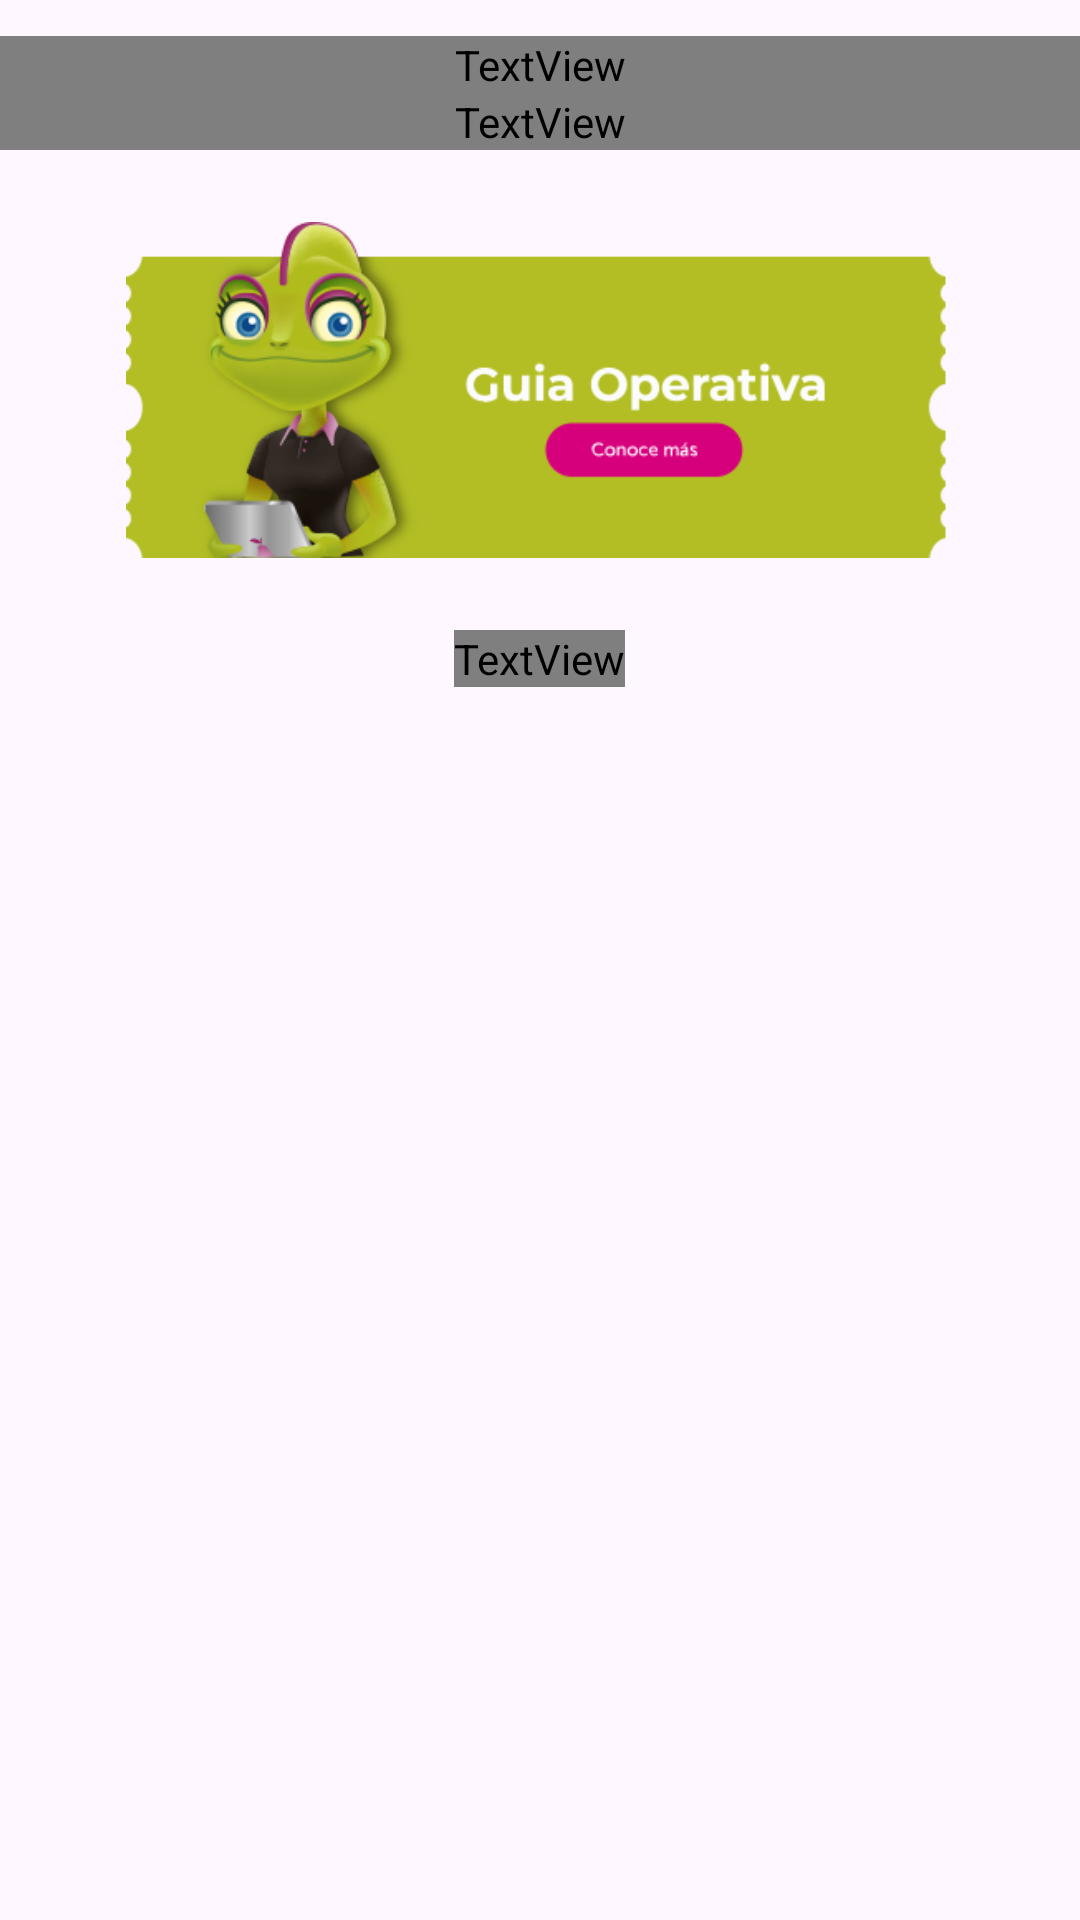

Reconstruct the res/layout file that produces this screen, plus the resources it refers to.
<!-- AndroidManifest.xml: application theme Theme.LoyaltyV2 -->
<!-- res/layout/fragment_training.xml -->
<?xml version="1.0" encoding="utf-8"?>
<androidx.core.widget.NestedScrollView xmlns:android="http://schemas.android.com/apk/res/android"
    xmlns:tools="http://schemas.android.com/tools"
    android:layout_width="match_parent"
    android:layout_height="match_parent">

    <LinearLayout
        android:layout_width="match_parent"
        android:layout_height="wrap_content"
        android:background="@color/transparent"
        android:orientation="vertical"
        android:paddingVertical="@dimen/margin_default">

        <TextView
            android:layout_width="match_parent"
            android:layout_height="wrap_content"
            android:text="@string/section_training"
            android:textAlignment="center"
            android:textAppearance="@style/monse_bold_white"
            android:textSize="@dimen/title" />

        <TextView
            android:layout_width="match_parent"
            android:layout_height="wrap_content"
            android:text="@string/conoce_mas_training"
            android:textAlignment="center"
            android:textAppearance="@style/monse_normal_white"
            android:textSize="@dimen/Subtitle" />
        
        <androidx.recyclerview.widget.RecyclerView
            android:id="@+id/lst_parks"
            android:layout_width="match_parent"
            android:layout_height="wrap_content"
            android:layout_marginTop="@dimen/margin_default"
            android:orientation="horizontal"
            tools:itemCount="1"
            tools:listitem="@layout/park_item_trainingv3" />

        <LinearLayout
            android:gravity="center_horizontal"
            android:layout_width="match_parent"
            android:layout_height="wrap_content"
            android:orientation="horizontal">

            <ImageView
                android:id="@+id/btn_operative_guide"
                android:layout_width="wrap_content"
                android:layout_height="wrap_content"
                android:layout_gravity="center_horizontal"
                android:adjustViewBounds="true"
                android:contentDescription="@string/general_action_content_desc"
                android:padding="@dimen/margin_default"
                android:maxWidth="300dp"
                android:src="@drawable/lore_ticket_guia_operativa"
                tools:srcCompat="@drawable/lore_ticket_guia_operativa" />
        </LinearLayout>


        <TextView
            android:layout_width="wrap_content"
            android:layout_height="wrap_content"
            android:layout_gravity="center_horizontal"
            android:layout_marginTop="@dimen/margin_default"
            android:layout_marginBottom="@dimen/margin_default"
            android:text="@string/txt_after_operative_guide"
            android:textAlignment="center"
            android:textAppearance="@style/monse_normal_white" />
        <androidx.recyclerview.widget.RecyclerView
            android:id="@+id/lst_videos"
            android:layout_width="match_parent"
            android:layout_height="wrap_content"
            android:layout_marginTop="@dimen/margin_default"
            android:orientation="horizontal"
            tools:itemCount="1"
            tools:listitem="@layout/park_item_trainingv3" />

    </LinearLayout>
</androidx.core.widget.NestedScrollView>
<!-- res/layout/park_item_trainingv3.xml (included above) -->
<?xml version="1.0" encoding="utf-8"?>
<LinearLayout
    xmlns:app="http://schemas.android.com/apk/res-auto"
    xmlns:android="http://schemas.android.com/apk/res/android"
    android:layout_width="wrap_content"
    android:layout_height="wrap_content"
    android:padding="@dimen/margin_short"
    >
    <LinearLayout
        android:id="@+id/container_park_training"
        android:layout_width="150dp"
        android:layout_height="wrap_content"
        android:orientation="vertical"
        android:outlineProvider="bounds"
        android:paddingBottom="@dimen/margin_short"
        >
        <com.xcaret.loyaltyreps.view.base.Ticket

            android:scaleType="centerCrop"
            android:id="@+id/img_training_item"
            app:layout_constraintTop_toTopOf="parent"
            app:layout_constraintStart_toStartOf="parent"
            app:layout_constraintEnd_toEndOf="parent"
            android:src="@drawable/xplor_tickets_500"
            android:adjustViewBounds="true"
            android:layout_width="wrap_content"
            android:layout_height="wrap_content"/>
        <androidx.constraintlayout.widget.ConstraintLayout
            android:id="@+id/lyt_logo"
            android:orientation="vertical"
            android:layout_width="match_parent"
            android:layout_height="wrap_content"
            >
            <com.xcaret.loyaltyreps.view.base.TicketBase

                app:layout_constraintStart_toStartOf="parent"
                app:layout_constraintEnd_toEndOf="parent"
                app:layout_constraintTop_toTopOf="parent"
                app:layout_constraintBottom_toBottomOf="parent"
                android:layout_width="0dp"
                android:layout_height="0dp"
                android:src="@drawable/bg_ticket_park_training" />

            <ImageView
                android:contentDescription="@string/general_action_content_desc"
                android:id="@+id/park_logo"
                android:layout_width="48dp"
                android:layout_height="wrap_content"
                android:layout_gravity="center"
                android:layout_marginTop="@dimen/margin20"
                android:layout_marginBottom="@dimen/margin30"
                android:background="@color/white"
                android:scaleType="fitCenter"
                android:src="@drawable/logo_xplor_ic"
                app:layout_constraintBottom_toBottomOf="parent"
                app:layout_constraintEnd_toEndOf="parent"
                app:layout_constraintStart_toStartOf="parent"
                app:layout_constraintTop_toTopOf="parent"
                app:layout_constraintVertical_bias="0.387" />

        </androidx.constraintlayout.widget.ConstraintLayout>
    </LinearLayout>
</LinearLayout>
<!-- resources referenced by this layout -->
<resources>
  <color name="transparent">#00928D8C</color>
  <color name="white">#FFFFFFFF</color>
  <dimen name="Subtitle">18sp</dimen>
  <dimen name="margin20">20dp</dimen>
  <dimen name="margin30">30dp</dimen>
  <dimen name="margin_default">12dp</dimen>
  <dimen name="margin_short">8dp</dimen>
  <dimen name="title">24sp</dimen>
  <!-- drawable logo_xplor_ic: vector/xml drawable (drawable, 28282 chars, omitted) -->
  <!-- drawable lore_ticket_guia_operativa: png bitmap (drawable, 42134 bytes) -->
  <!-- drawable xplor_tickets_500: jpeg bitmap (drawable, 94734 bytes) -->
  <string name="conoce_mas_training">¡Conoce un poco mas de nuestros parques!</string>
  <string name="general_action_content_desc">Lore Icon</string>
  <string name="section_training">Training</string>
  <string name="txt_after_operative_guide">Te retamos a ver los siguientes videos y contestar unas preguntas para ganar puntos</string>
  <style name="monse_bold_white">
          <item name="android:textColor">@color/white</item>
          <item name="android:fontFamily">@font/monserrat</item>
          <item name="android:textStyle">bold</item>
          <item name="android:textSize">@dimen/general_text</item>
      </style>
  <style name="monse_normal_white">
          <item name="android:textColor">@color/white</item>
          <item name="android:fontFamily">@font/monserrat</item>
          <item name="android:textStyle">normal</item>
          <item name="android:textSize">@dimen/general_text</item>
      </style>
  <style name="Theme.LoyaltyV2" parent="Base.Theme.LoyaltyV2">
  
      </style>
  <dimen name="general_text">16sp</dimen>
  <style name="Base.Theme.LoyaltyV2" parent="Theme.Material3.DayNight.NoActionBar">
          
          
          <item name="colorPrimary">@color/colorPrimary</item>
          <item name="colorPrimaryVariant">@color/colorPrimaryDark</item>
          <item name="colorOnPrimary">@color/black</item>
  
  
      </style>
  <color name="colorPrimary">#8f2081</color>
  <color name="colorPrimaryDark">#8f2081</color>
  <color name="black">#FF000000</color>
</resources>
